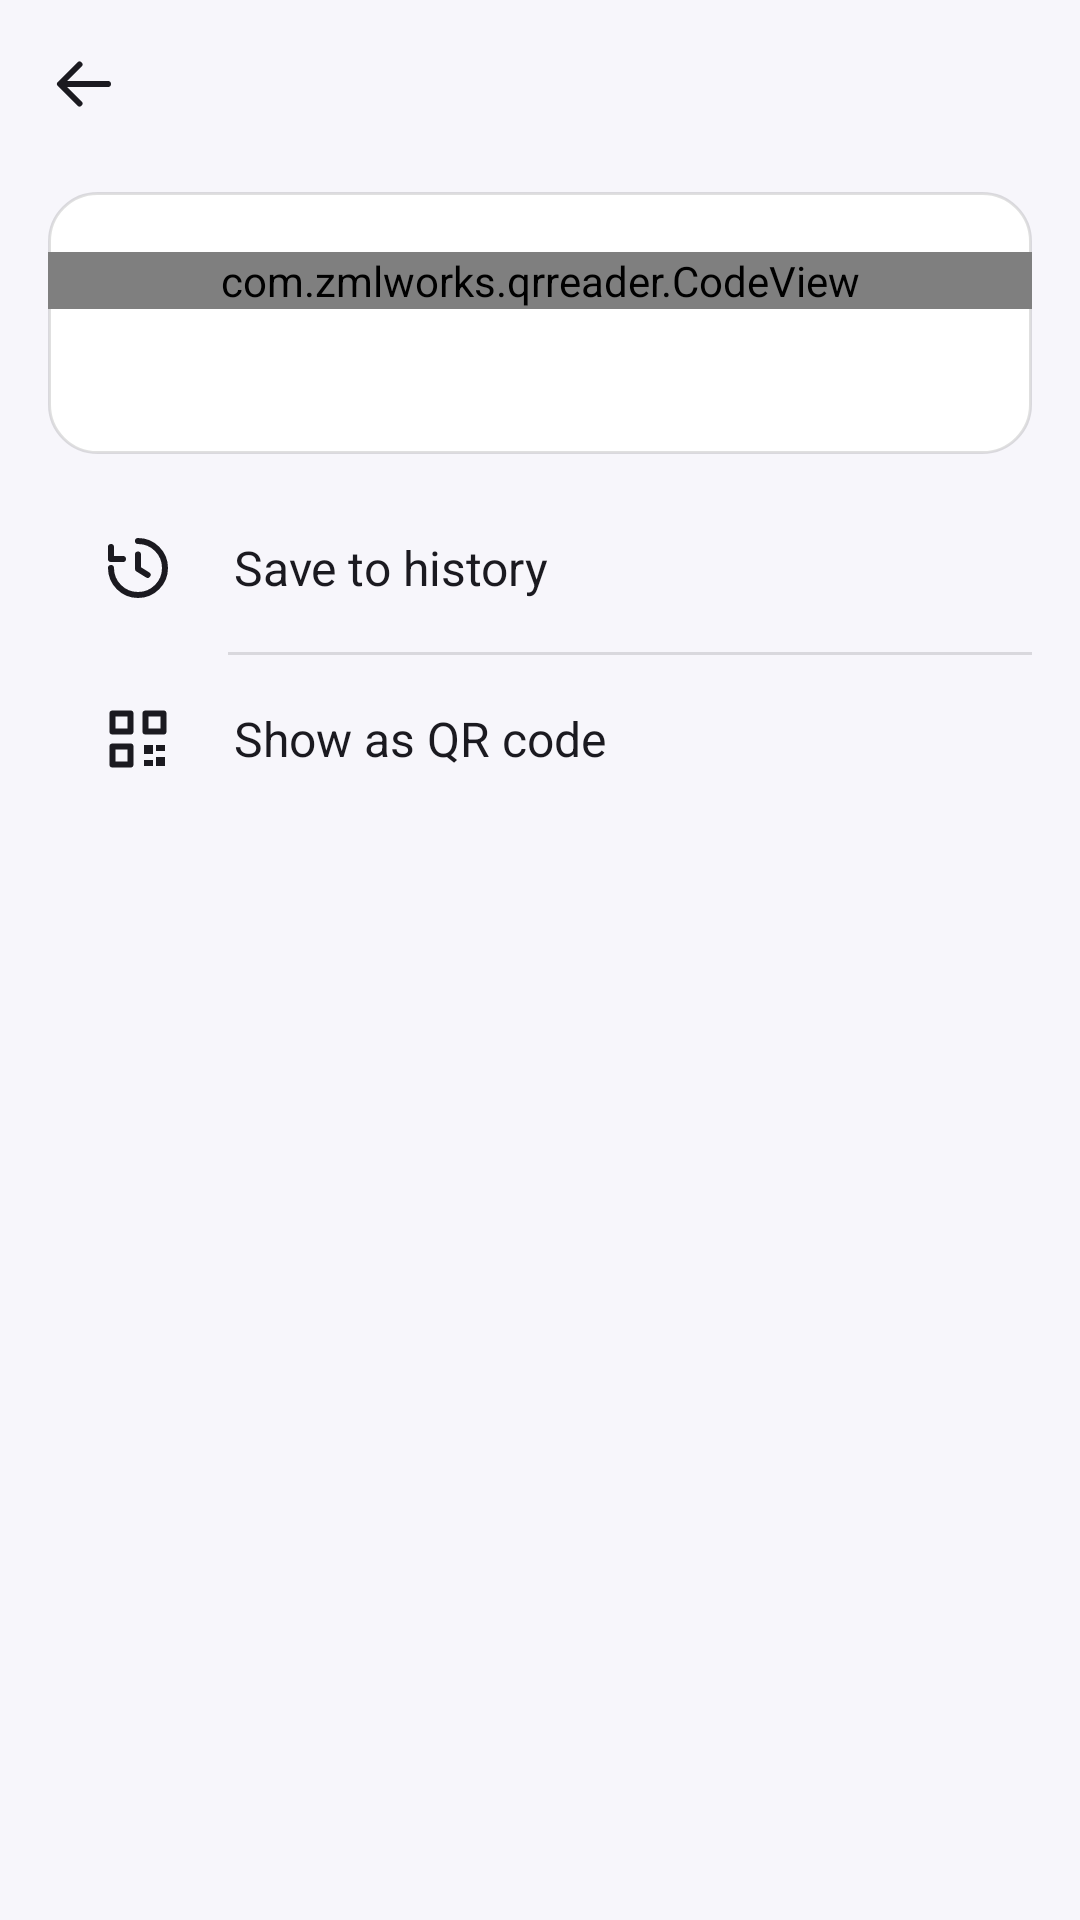

This screen was rendered from an Android layout file. Write that file and the resources it references.
<!-- AndroidManifest.xml: application theme AppTheme -->
<!-- res/layout/activity_recreate.xml -->
<?xml version="1.0" encoding="utf-8"?>
<LinearLayout xmlns:android="http://schemas.android.com/apk/res/android"
    android:id="@+id/root"
    android:layout_width="match_parent"
    android:layout_height="match_parent"
    android:orientation="vertical">

    <LinearLayout style="@style/TopBar">

        <ImageButton
            android:id="@+id/btn_back"
            style="@style/IconBtn"
            android:contentDescription="@string/back"
            android:src="@drawable/ic_back" />

        <TextView
            android:id="@+id/title"
            style="@style/TopTitle"
            android:paddingStart="4dp"
            android:paddingEnd="4dp" />
    </LinearLayout>

    <ScrollView
        android:layout_width="match_parent"
        android:layout_height="0dp"
        android:layout_weight="1">

        <LinearLayout
            android:layout_width="match_parent"
            android:layout_height="wrap_content"
            android:orientation="vertical"
            android:paddingStart="16dp"
            android:paddingTop="8dp"
            android:paddingEnd="16dp"
            android:paddingBottom="16dp">

            <FrameLayout
                android:id="@+id/code_box"
                android:layout_width="match_parent"
                android:layout_height="wrap_content"
                android:background="@drawable/code_card_bg"
                android:contentDescription="@string/brightness_toggle_code"
                android:focusable="true">

                <LinearLayout
                    android:layout_width="match_parent"
                    android:layout_height="wrap_content"
                    android:orientation="vertical"
                    android:paddingTop="20dp"
                    android:paddingBottom="16dp">

                    <com.zmlworks.qrreader.CodeView
                        android:id="@+id/code"
                        android:layout_width="match_parent"
                        android:layout_height="wrap_content"
                        android:importantForAccessibility="no" />

                    
                    <TextView
                        android:id="@+id/code_text"
                        android:layout_width="match_parent"
                        android:layout_height="wrap_content"
                        android:layout_marginTop="8dp"
                        android:fontFamily="monospace"
                        android:gravity="center"
                        android:paddingStart="12dp"
                        android:paddingEnd="12dp"
                        android:textColor="#FF000000"
                        android:textSize="18sp" />
                </LinearLayout>

                <TextView
                    android:id="@+id/code_hint"
                    android:layout_width="wrap_content"
                    android:layout_height="wrap_content"
                    android:layout_gravity="center"
                    android:background="@drawable/pill_bg"
                    android:paddingStart="16dp"
                    android:paddingTop="8dp"
                    android:paddingEnd="16dp"
                    android:paddingBottom="8dp"
                    android:textColor="#FFFFFF"
                    android:textSize="14sp"
                    android:visibility="gone" />
            </FrameLayout>

            

            <LinearLayout
                android:layout_width="match_parent"
                android:layout_height="wrap_content"
                android:layout_marginTop="10dp"
                android:background="@drawable/card_bg"
                android:divider="@drawable/row_divider"
                android:orientation="vertical"
                android:showDividers="middle">

                <TextView
                    android:id="@+id/act_save_history"
                    style="@style/ActionRow"
                    android:drawableStart="@drawable/ic_history"
                    android:text="@string/save_to_history" />

                <TextView
                    android:id="@+id/act_show_qr"
                    style="@style/ActionRow"
                    android:drawableStart="@drawable/ic_qr"
                    android:text="@string/show_as_qr" />
            </LinearLayout>
        </LinearLayout>
    </ScrollView>
</LinearLayout>
<!-- resources referenced by this layout -->
<resources>
  <!-- drawable card_bg (drawable-night) -->
  <?xml version="1.0" encoding="utf-8"?>
  <shape xmlns:android="http://schemas.android.com/apk/res/android" android:shape="rectangle">
      <solid android:color="@color/surface" />
      <stroke android:width="1dp" android:color="@color/edge" />
      <corners android:radius="10dp" />
  </shape>
  <!-- drawable code_card_bg (drawable) -->
  <?xml version="1.0" encoding="utf-8"?>
  <shape xmlns:android="http://schemas.android.com/apk/res/android" android:shape="rectangle">
      <solid android:color="#FFFFFFFF" />
      <stroke android:width="1dp" android:color="@color/line" />
      <corners android:radius="16dp" />
  </shape>
  <!-- drawable ic_back (drawable) -->
  <?xml version="1.0" encoding="utf-8"?>
  <vector xmlns:android="http://schemas.android.com/apk/res/android"
      android:width="24dp" android:height="24dp" android:viewportWidth="24" android:viewportHeight="24"
      android:tint="?android:attr/textColorPrimary">
      <path android:fillColor="#00000000" android:strokeColor="#FFFFFFFF" android:strokeWidth="2" android:strokeLineCap="round" android:strokeLineJoin="round" android:pathData="M20,12H4.5M10.5,5.5L4,12l6.5,6.5" />
  </vector>
  <!-- drawable row_divider (drawable) -->
  <?xml version="1.0" encoding="utf-8"?>
  <inset xmlns:android="http://schemas.android.com/apk/res/android" android:insetLeft="60dp">
      <shape android:shape="rectangle">
          <solid android:color="@color/line" />
          <size android:height="1dp" />
      </shape>
  </inset>
  <string name="back">Back</string>
  <string name="brightness_toggle_code">Barcode. Tap to switch the screen brightness</string>
  <string name="save_to_history">Save to history</string>
  <string name="show_as_qr">Show as QR code</string>
  <style name="IconBtn">
          <item name="android:layout_width">48dp</item>
          <item name="android:layout_height">48dp</item>
          <item name="android:background">?android:attr/selectableItemBackgroundBorderless</item>
          <item name="android:scaleType">center</item>
      </style>
  <style name="TopBar">
          <item name="android:layout_width">match_parent</item>
          <item name="android:layout_height">56dp</item>
          <item name="android:gravity">center_vertical</item>
          <item name="android:orientation">horizontal</item>
          <item name="android:paddingStart">4dp</item>
          <item name="android:paddingEnd">4dp</item>
      </style>
  <style name="TopTitle">
          <item name="android:layout_width">0dp</item>
          <item name="android:layout_height">wrap_content</item>
          <item name="android:layout_weight">1</item>
          <item name="android:paddingStart">12dp</item>
          <item name="android:textColor">@color/text</item>
          <item name="android:textSize">20sp</item>
          <item name="android:maxLines">1</item>
          <item name="android:ellipsize">end</item>
      </style>
  <color name="surface">#FFFFFFFF</color>
  <color name="edge">#00000000</color>
  <color name="line">#1F000000</color>
  <color name="text">#FF1B1A20</color>
  <style name="BaseTheme" parent="android:Theme.Material.Light.NoActionBar">
          <item name="android:windowLightStatusBar">true</item>
      </style>
  <color name="accent">#FF6A47D6</color>
  <color name="bg">#FFF7F6FB</color>
  <color name="dim">#FF6A6774</color>
  <style name="Dialog" parent="android:Theme.Material.Light.Dialog.Alert">
          <item name="android:colorAccent">@color/accent</item>
          <item name="android:colorBackground">@color/surface</item>
          <item name="android:textColorPrimary">@color/text</item>
      </style>
  <style name="FastAnim" parent="@android:style/Animation.Activity">
          <item name="android:activityOpenEnterAnimation">@anim/fade_in_fast</item>
          <item name="android:activityOpenExitAnimation">@anim/hold</item>
          <item name="android:activityCloseEnterAnimation">@anim/hold</item>
          <item name="android:activityCloseExitAnimation">@anim/fade_out_fast</item>
      </style>
</resources>
